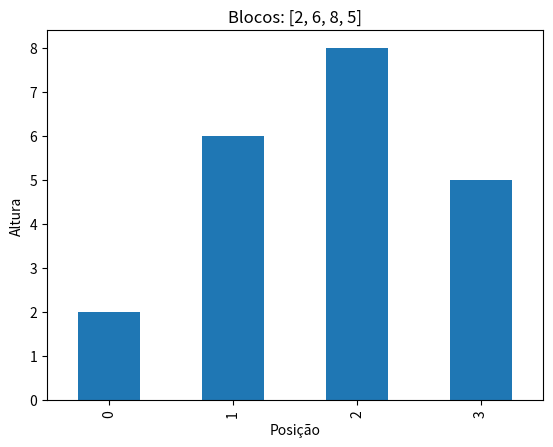
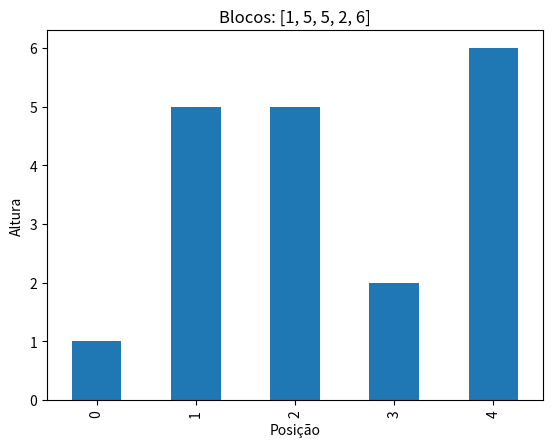
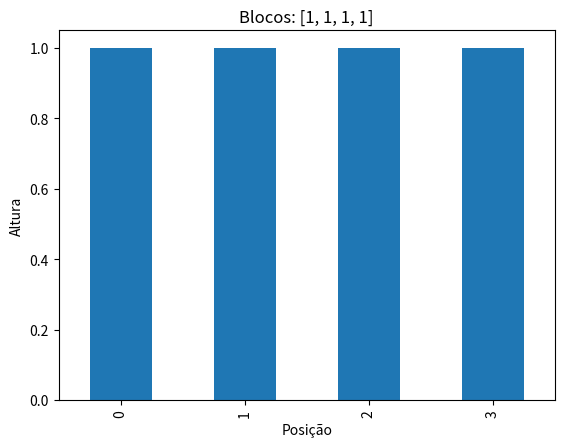
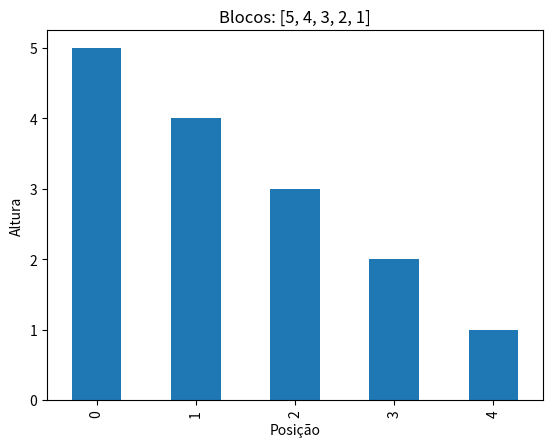
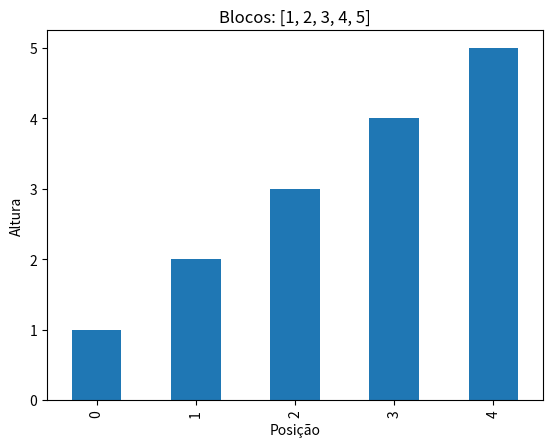

These charts were generated, in order, by the following Python code:
# -*- coding: utf-8 -*-
"""
Created on Sat Mar 21 18:35:05 2026

@author: Filipe
"""

# Imports
import time
import pandas as pd
import matplotlib.pyplot as plt


# Funções
def avancar_direita(blocos, inicio):
    posicao = inicio # copia o valor de inicio para posicao
    # só avança se existir um bloco à frente e se esse bloco for acessível
    while posicao + 1 < len(blocos) and blocos[posicao + 1] >= blocos[posicao]:
        posicao = posicao + 1
    return posicao


def avancar_esquerda(blocos, inicio):
    posicao = inicio 
    # while para a esquerda
    while posicao -1 >= 0 and blocos[posicao - 1] >= blocos[posicao]:
        posicao = posicao - 1
    return posicao


def solucao(blocos):
    maior_distancia = 0  # guarda a maior distância encontrada, começa em 0 porque ainda não testámos nada
    
    for i in range(len(blocos)):  # testa cada bloco como ponto de partida e avança para ambos os lados
        direita = avancar_direita(blocos, i)
        esquerda = avancar_esquerda(blocos, i)
        distancia = direita - esquerda  # diferença entre as posições finais dos dois sapos
        
        if distancia > maior_distancia:  # se esta distância for maior que a melhor até agora, actualiza
            maior_distancia = distancia
    
    return maior_distancia


# Testes

# bloco inicial dado
blocos = [2,6,8,5] 
print(solucao(blocos))

# bloco de 5 testes criado (2 do enunciado, 3 aleatórios)
testes = [
        ([2,6,8,5], 2),
        ([1,5,5,2,6], 3),
        ([1,1,1,1], 3),
        ([5,4,3,2,1], 4),
        ([1,2,3,4,5], 4),
        ]

# Executa cada teste e compara com o valor esperado
for blocos, valor_esperado in testes:
    
    inicio = time.perf_counter() # utilizar o time.perf_counter para o início da contagem
    distancia = solucao(blocos) # distância máxima encontrada / colacada entre inicio e fim para ser cronometrada
    fim = time.perf_counter() # mesma lógica do inicio mas para o termino da contagem 
    tempo_execucao = fim - inicio  # tempo total de execução
    
    print(f"Blocos: {blocos}")
    print(f"Distância: {distancia}")
    print(f"Valor esperado: {valor_esperado}")
    print(f"tempo: {tempo_execucao:.5f}s")
    
    # Gráfico dos blocos (dentro do For para gerar gráfico de cada um)
    serie_blocos = pd.Series(blocos)
    serie_blocos.plot(kind="bar")
    plt.title(f"Blocos: {blocos}")
    plt.xlabel("Posição") 
    plt.ylabel("Altura")
    plt.show()    

# interface gráfica simples criada
